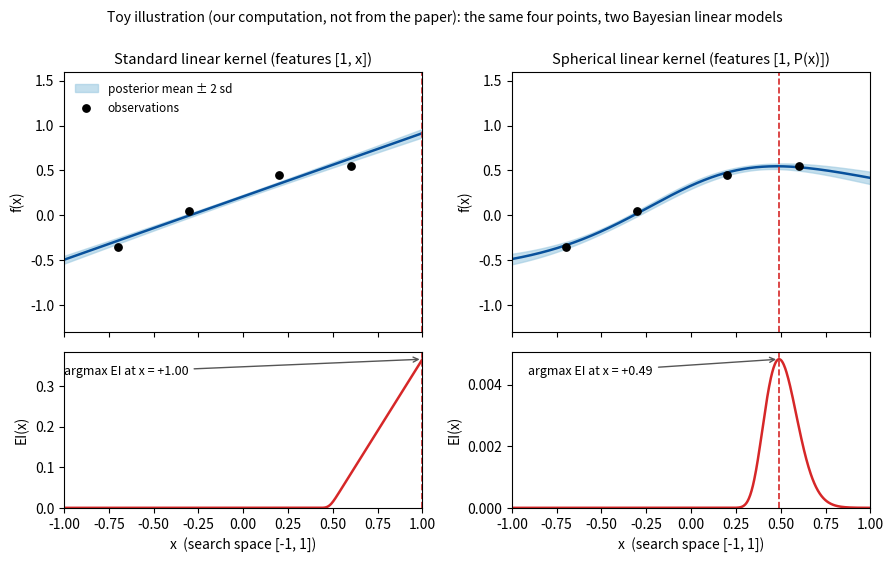

Reproduce this figure in Python.
"""Toy 1-D illustration of Theorem 1 of Doumont et al. (2025) and of why the
spherical projection escapes it.

Both panels use the SAME four synthetic observations and the SAME Bayesian
linear regression machinery (Gaussian prior on weights, Gaussian noise).
Left: features phi(x) = [1, x]  -> standard linear kernel.
Right: features phi(x) = [1, P(x)] with P the inverse stereographic
projection of Eq. (4), P(x) = [2x, x^2 - 1] / (x^2 + 1).

This is our own toy computation to illustrate the mechanism; it is not a
figure from the paper. Run with:
  uv run --offline --no-project --with matplotlib --with numpy python3 fig_boundary_seeking.py
"""
import numpy as np
import matplotlib
matplotlib.use("Agg")
import matplotlib.pyplot as plt
from math import erf, sqrt, exp, pi

# ---- synthetic data on the centred domain [-1, 1] ---------------------------
X = np.array([-0.7, -0.3, 0.2, 0.6])
Y = np.array([-0.35, 0.05, 0.45, 0.55])
NOISE_VAR = 0.02 ** 2
PRIOR_VAR = 1.0
grid = np.linspace(-1, 1, 801)


def feats_linear(x):
    x = np.atleast_1d(x)
    return np.stack([np.ones_like(x), x], axis=1)


def feats_sphere(x):
    x = np.atleast_1d(x)
    d = x ** 2 + 1
    return np.stack([np.ones_like(x), 2 * x / d, (x ** 2 - 1) / d], axis=1)


def posterior(feats):
    Phi = feats(X)
    A = Phi.T @ Phi / NOISE_VAR + np.eye(Phi.shape[1]) / PRIOR_VAR
    S = np.linalg.inv(A)
    m = S @ Phi.T @ Y / NOISE_VAR
    Pg = feats(grid)
    mu = Pg @ m
    var = np.einsum("ij,jk,ik->i", Pg, S, Pg)
    return mu, np.sqrt(np.maximum(var, 1e-12))


def norm_cdf(z):
    return 0.5 * (1 + np.vectorize(erf)(z / sqrt(2)))


def norm_pdf(z):
    return np.exp(-0.5 * z ** 2) / sqrt(2 * pi)


def expected_improvement(mu, sd, best):
    z = (mu - best) / sd
    return (mu - best) * norm_cdf(z) + sd * norm_pdf(z)


fig, axes = plt.subplots(2, 2, figsize=(9, 5.6), sharex=True,
                         gridspec_kw={"height_ratios": [2, 1.2]})
titles = ["Standard linear kernel (features [1, x])",
          "Spherical linear kernel (features [1, P(x)])"]
for col, (feats, title) in enumerate(zip([feats_linear, feats_sphere], titles)):
    mu, sd = posterior(feats)
    ei = expected_improvement(mu, sd, Y.max())
    xstar = grid[np.argmax(ei)]

    ax = axes[0, col]
    ax.fill_between(grid, mu - 2 * sd, mu + 2 * sd, color="#9ecae1", alpha=0.6,
                    label="posterior mean ± 2 sd")
    ax.plot(grid, mu, color="#08519c", lw=1.8)
    ax.scatter(X, Y, color="black", zorder=5, s=28, label="observations")
    ax.axvline(xstar, color="#d62728", ls="--", lw=1.2)
    ax.set_title(title, fontsize=10.5)
    ax.set_ylabel("f(x)")
    ax.set_ylim(-1.3, 1.6)
    if col == 0:
        ax.legend(loc="upper left", fontsize=8.5, frameon=False)

    ax = axes[1, col]
    ax.plot(grid, ei, color="#d62728", lw=1.8)
    ax.axvline(xstar, color="#d62728", ls="--", lw=1.2)
    ax.annotate(f"argmax EI at x = {xstar:+.2f}", xy=(xstar, ei.max()),
                xytext=(0.0 if col == 0 else 0.22, 0.85),
                textcoords="axes fraction", fontsize=9,
                ha="left" if col == 0 else "center",
                arrowprops=dict(arrowstyle="->", color="#555"))
    ax.set_ylabel("EI(x)")
    ax.set_xlabel("x  (search space [-1, 1])")
    ax.set_xlim(-1, 1)
    ax.set_ylim(bottom=0)

fig.suptitle("Toy illustration (our computation, not from the paper): the same four points, "
             "two Bayesian linear models", fontsize=10, y=0.995)
fig.tight_layout()
fig.savefig("fig_boundary_seeking.png", dpi=160)
print("argmax summary written; done")
